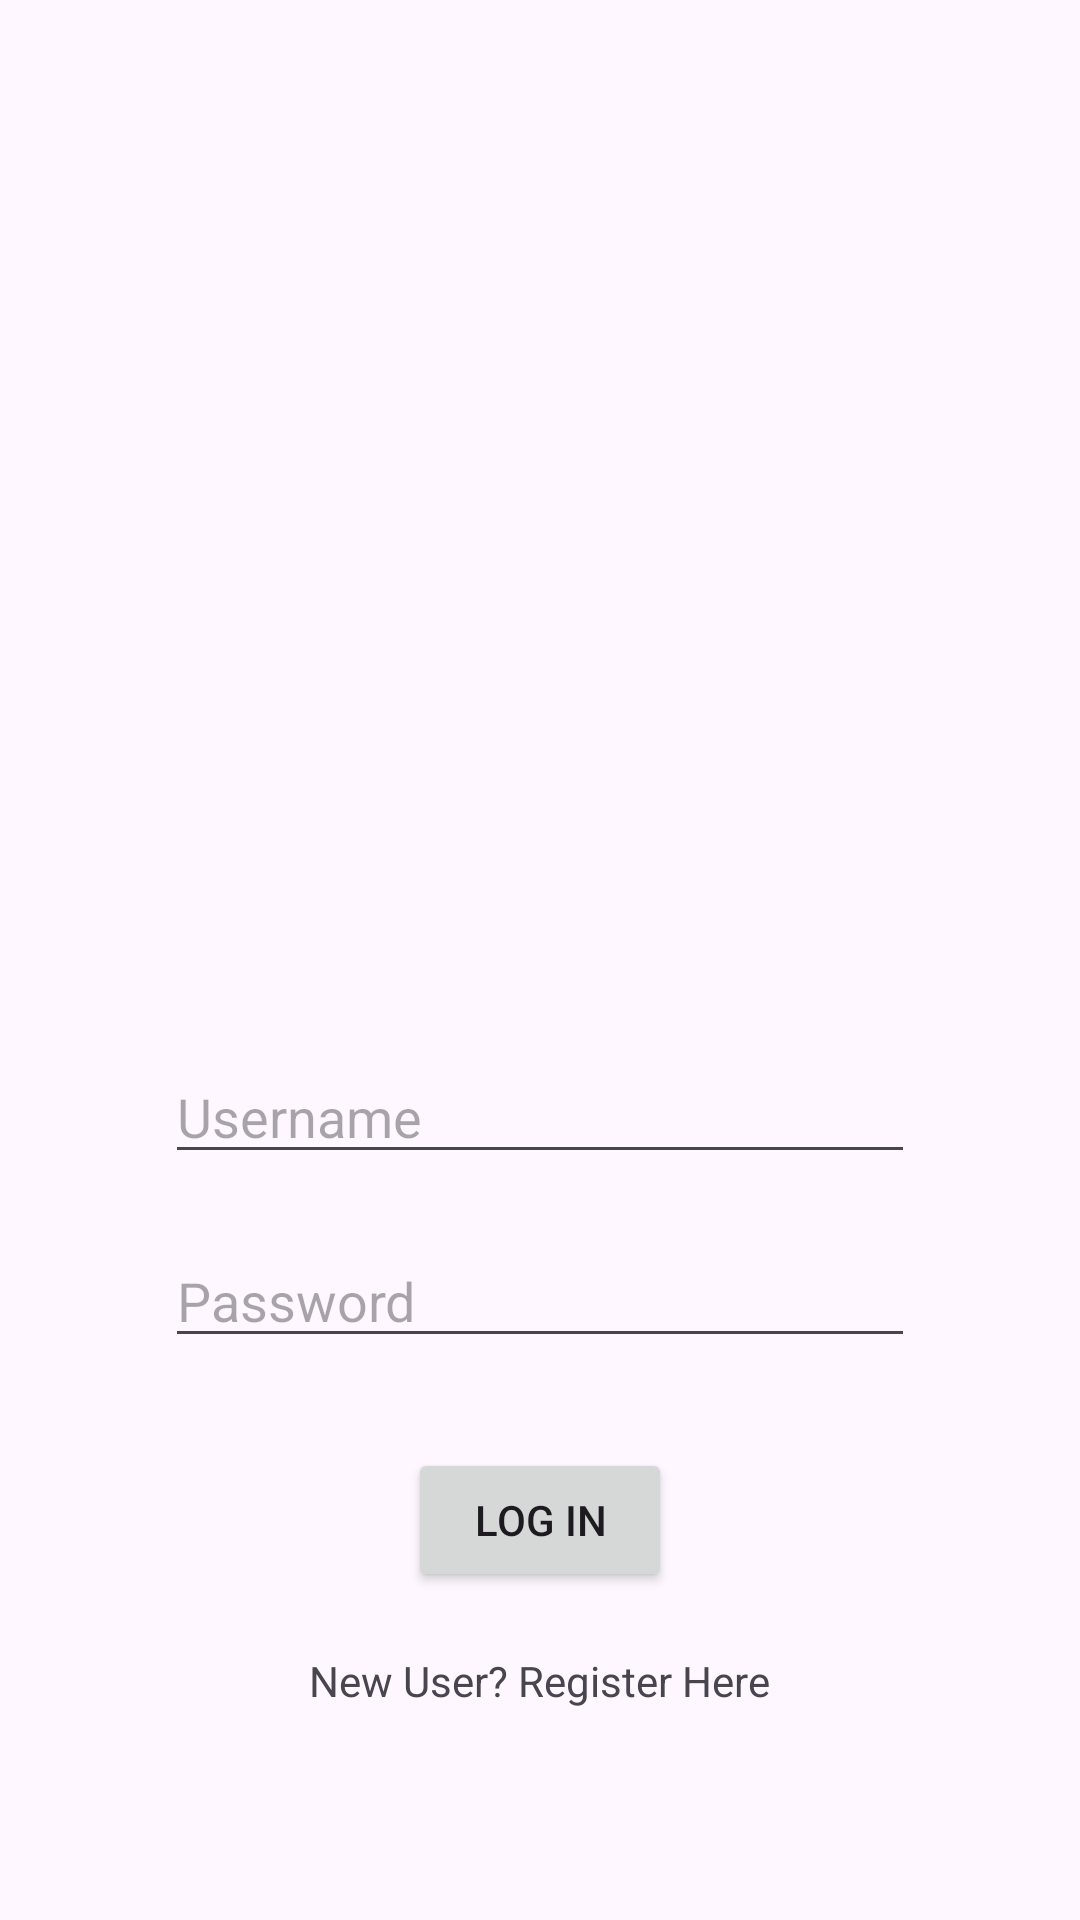

This screen was rendered from an Android layout file. Write that file and the resources it references.
<!-- AndroidManifest.xml: application theme Theme.Connect_Android_Sql -->
<!-- res/layout/fragment_login.xml -->
<?xml version="1.0" encoding="utf-8"?>
<RelativeLayout xmlns:android="http://schemas.android.com/apk/res/android"
    xmlns:tools="http://schemas.android.com/tools"
    android:layout_width="match_parent"
    android:layout_height="match_parent"
    tools:context=".ui.LoginFragment">

    <ImageView
        android:id="@+id/logoImageView"
        android:layout_width="200dp"
        android:layout_height="200dp"
        android:layout_centerHorizontal="true"
        android:layout_marginTop="100dp"
        android:src="@drawable/ic_launcher_foreground" />

    <EditText
        android:id="@+id/usernameEditText"
        android:layout_width="250dp"
        android:layout_height="wrap_content"
        android:layout_below="@id/logoImageView"
        android:layout_centerHorizontal="true"
        android:layout_marginTop="50dp"
        android:hint="Username"
        android:inputType="textEmailAddress" />

    <EditText
        android:id="@+id/passwordEditText"
        android:layout_width="250dp"
        android:layout_height="wrap_content"
        android:layout_below="@id/usernameEditText"
        android:layout_centerHorizontal="true"
        android:layout_marginTop="20dp"
        android:hint="Password"
        android:inputType="textPassword" />

    <Button
        android:id="@+id/loginButton"
        android:layout_width="wrap_content"
        android:layout_height="wrap_content"
        android:layout_below="@id/passwordEditText"
        android:layout_centerHorizontal="true"
        android:layout_marginTop="30dp"
        android:text="Log In" />

    <TextView
        android:id="@+id/registerTextView"
        android:layout_width="wrap_content"
        android:layout_height="wrap_content"
        android:layout_below="@id/loginButton"
        android:layout_centerHorizontal="true"
        android:layout_marginTop="20dp"
        android:text="New User? Register Here" />

</RelativeLayout>
<!-- resources referenced by this layout -->
<resources>
  <style name="Theme.Connect_Android_Sql" parent="Base.Theme.Connect_Android_Sql" />
  <style name="Base.Theme.Connect_Android_Sql" parent="Theme.Material3.DayNight.NoActionBar">
          
          
      </style>
</resources>
